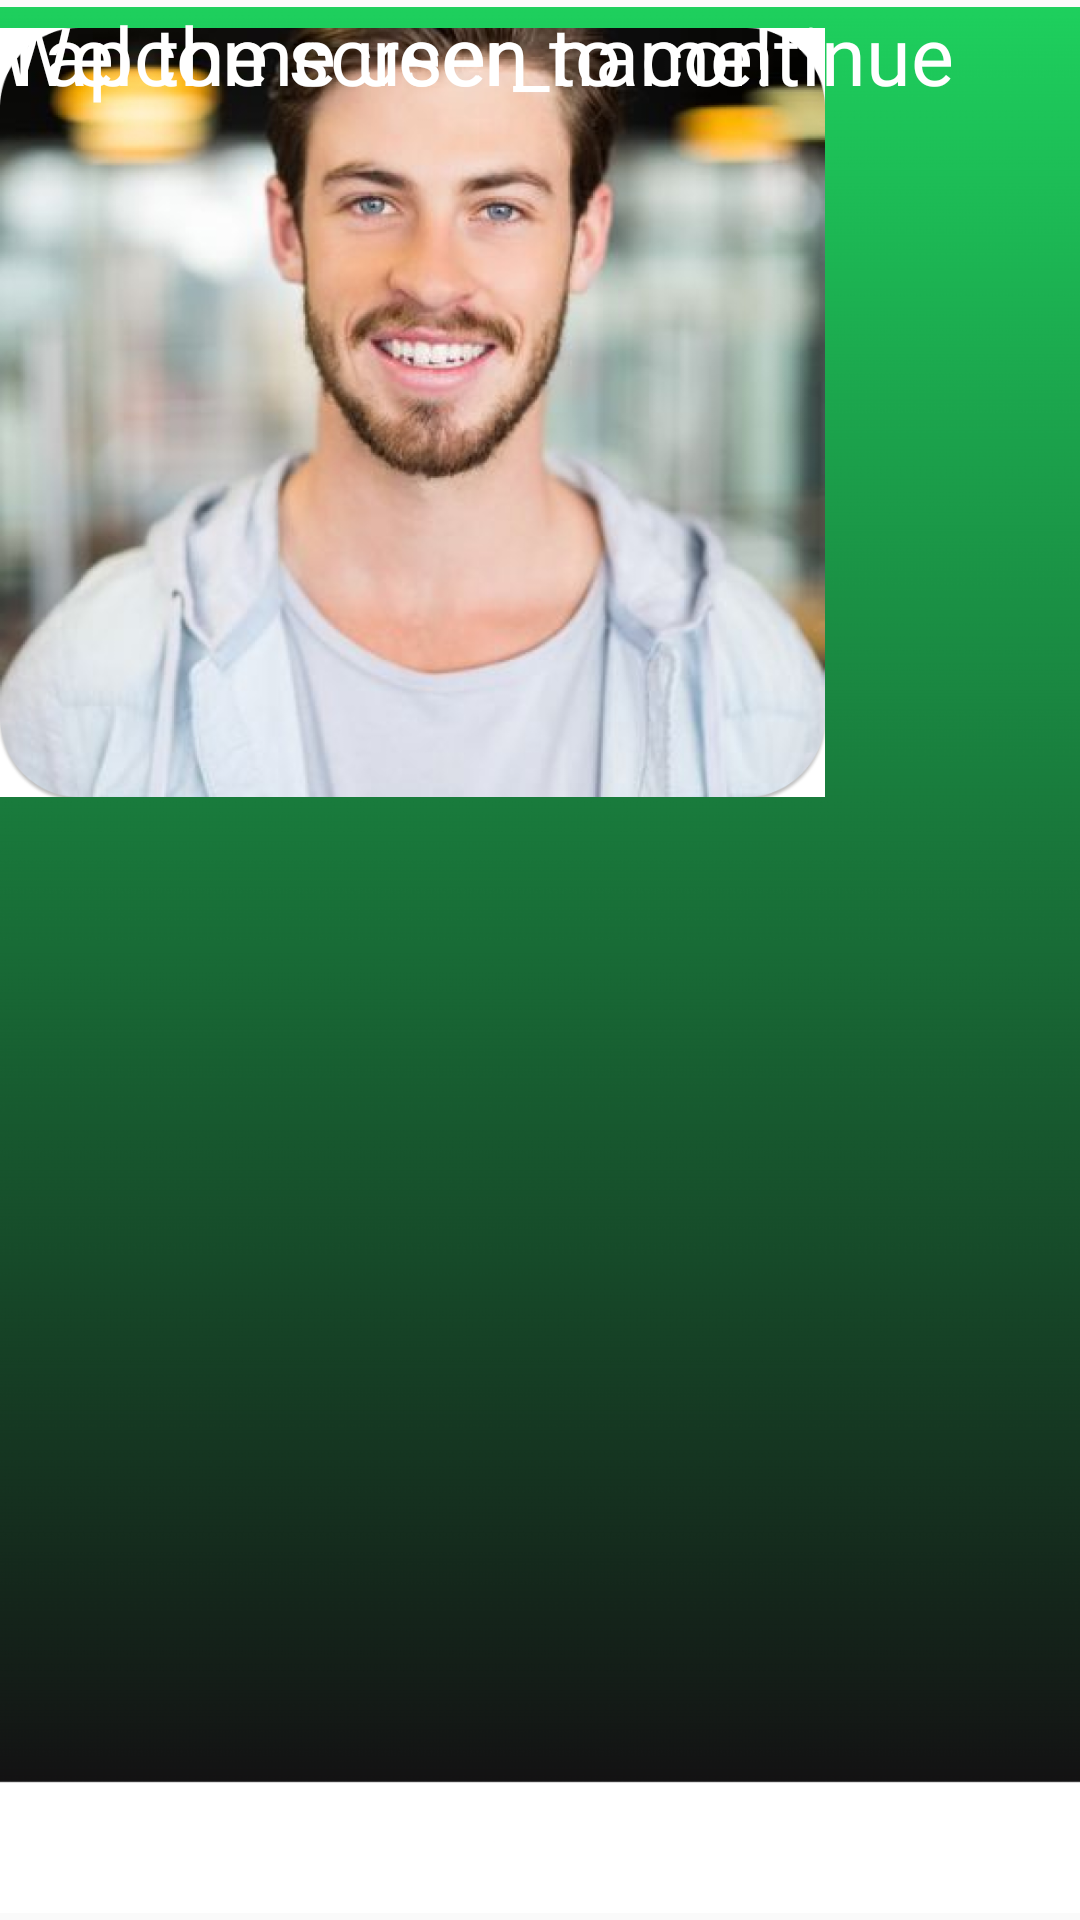

Write the Android layout XML for this screen, with the resource values it uses.
<!-- AndroidManifest.xml: application theme Theme.Spotifywrapped -->
<!-- res/layout/username_intro.xml -->
<?xml version="1.0" encoding="utf-8"?>
<androidx.constraintlayout.widget.ConstraintLayout xmlns:android="http://schemas.android.com/apk/res/android"
    xmlns:tools="http://schemas.android.com/tools"
    android:layout_width="match_parent"
    android:layout_height="match_parent">

    <ImageView
        android:id="@+id/gradient"
        android:layout_width="wrap_content"
        android:layout_height="wrap_content"
        android:src="@drawable/gradient"
        tools:layout_editor_absoluteX="0dp"
        tools:layout_editor_absoluteY="-6dp" />

    <ImageView
        android:id="@+id/profile_picture"
        android:layout_width="275dp"
        android:layout_height="275dp"
        android:src="@drawable/profile_icon"
        tools:layout_editor_absoluteX="70dp"
        tools:layout_editor_absoluteY="95dp" />

    <TextView
        android:layout_width="wrap_content"
        android:layout_height="wrap_content"
        android:fontFamily="@font/spotifyfont"
        android:text="@string/tap_the_screen_to_continue"
        android:textColor="@color/white"
        android:textSize="27sp"
        tools:layout_editor_absoluteX="40dp"
        tools:layout_editor_absoluteY="400dp" />

    <TextView
        android:layout_width="wrap_content"
        android:layout_height="wrap_content"
        android:fontFamily="@font/spotifyfont"
        android:text="@string/welcome_user_name"
        android:textColor="@color/white"
        android:textSize="27sp"
        tools:layout_editor_absoluteX="65dp"
        tools:layout_editor_absoluteY="50dp" />



</androidx.constraintlayout.widget.ConstraintLayout>
<!-- resources referenced by this layout -->
<resources>
  <color name="white">#FFFFFFFF</color>
  <!-- drawable gradient: png bitmap (drawable, 124667 bytes) -->
  <!-- drawable profile_icon: png bitmap (drawable, 511398 bytes) -->
  <string name="tap_the_screen_to_continue">Tap the screen to continue</string>
  <string name="welcome_user_name">Welcome user_name!</string>
  <style name="Theme.Spotifywrapped" parent="Base.Theme.Spotifywrapped" />
  <style name="Base.Theme.Spotifywrapped" parent="Theme.AppCompat.Light.NoActionBar">
          
          
      </style>
</resources>
